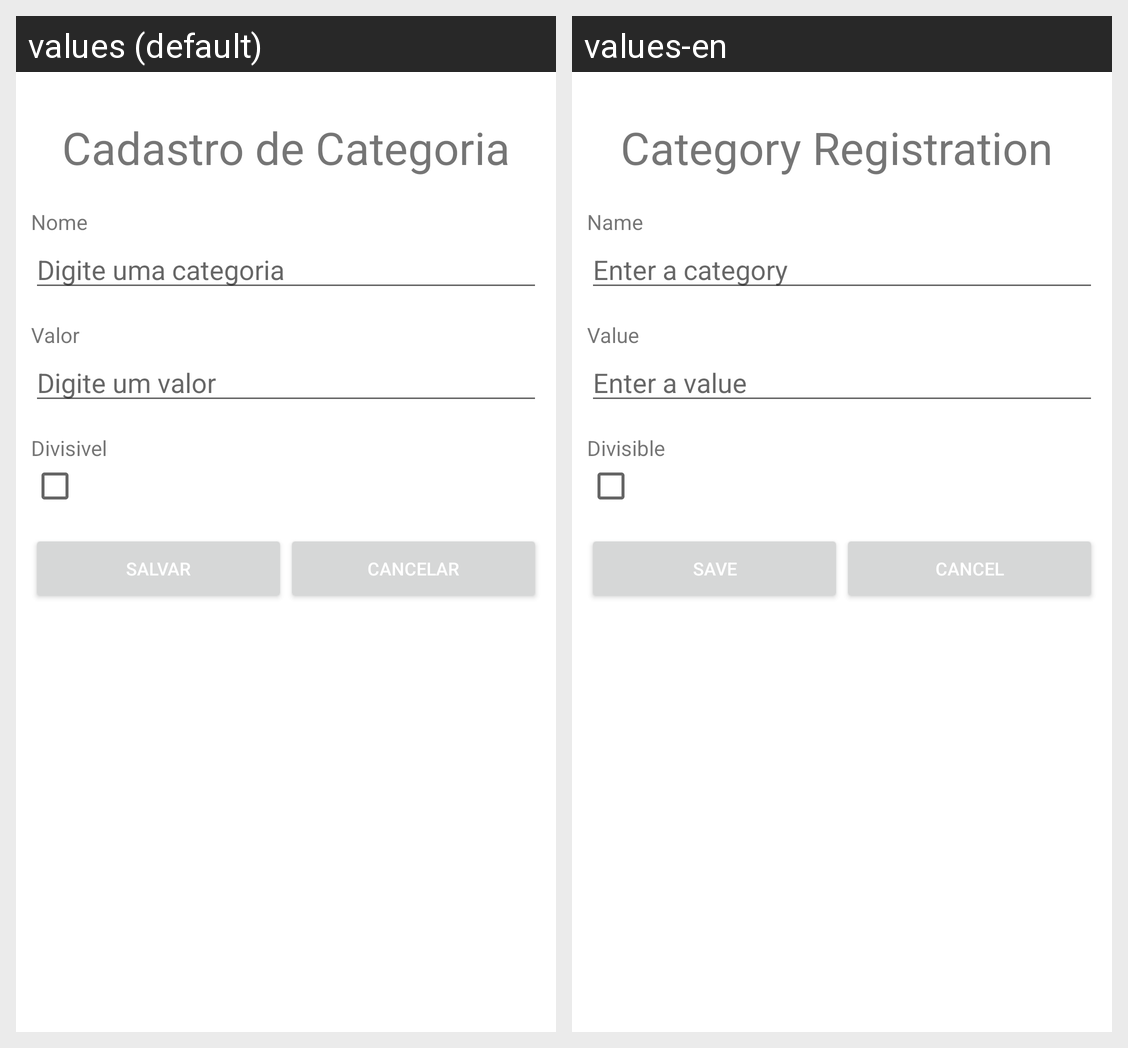

The Android screen above is rendered under two locales of the same app. Produce the string resources it draws, with the default and per-locale values.
Android screen res/layout/activity_cadastro_categoria.xml rendered under 2 locales, left to right: values (default), values-en. Device: Nexus 5 (rendered at 1080×1920; each locale shown at half size, 540×960, under a caption strip naming it); theme AppTheme.
Strings drawn on this screen, with the default value and each locale's value (text and hints the layout hard-codes, and strings that could not be matched under every locale, appear in the picture but are not listed):

cadastrocategoria
  values: Cadastro de Categoria
  values-en: Category Registration 

nome
  values: Nome
  values-en: Name

nome_categoria_hint
  values: Digite uma categoria
  values-en: Enter a category 

valor
  values: Valor
  values-en: Value

valor_hint
  values: Digite um valor
  values-en: Enter a value 

divisivel
  values: Divisivel
  values-en: Divisible

salvar
  values: Salvar
  values-en: Save

cancelar
  values: Cancelar
  values-en: Cancel
